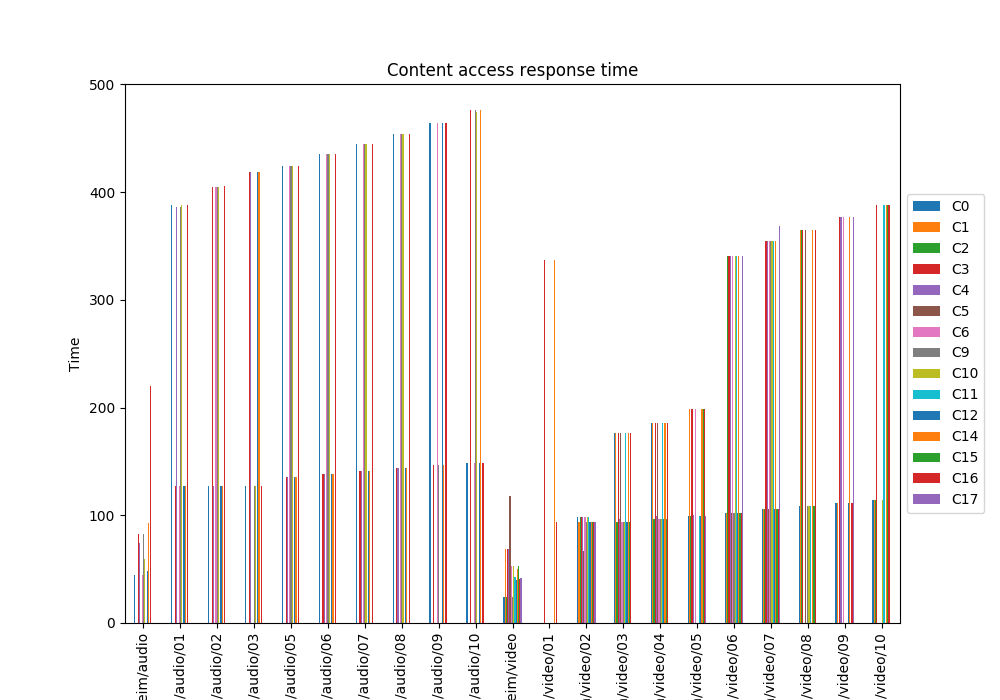

Source data for this figure (header and first rows):
, C0, C1, C2, C3, C4, C5, C6, C9, C10, C11, C12, C14, C15, C16, C17
Trondheim/audio, 44.5, , , 82.61, 74.04, , 44.79, 82.61, 59.23, , 48.64, 93.04, , 220.4, 
Trondheim/audio/01, 388.3, , , 127.2, 386.3, , 127.1, 386.3, 388.3, , 127.1, 127.2, , 388.3, 
Trondheim/audio/02, 127.1, , , 405.2, 127.1, , 405.2, 405.2, 405.2, , 127.1, 127.1, , 405.2, 
Trondheim/audio/03, 127.1, , , 418.6, 418.6, , , 127.1, 127.1, , 418.6, 418.6, , 127.1, 
Trondheim/audio/05, 424.3, , , 135.1, 135.1, , 424.3, 424.3, 424.3, , 135.1, 135.1, , 424.4, 
Trondheim/audio/06, 435, , , 138.1, 138.1, , 435, 435, 435, , 138.1, 138.1, , 435.1, 
Trondheim/audio/07, 444.4, , , 141.1, 141.1, , 444.4, 444.4, 444.4, , 141.1, 141.1, , 444.4, 
Trondheim/audio/08, 454.1, , , 144.1, 144.1, , 454.1, 454.2, 454.1, , 144.1, 144.1, , 454.2, 
Trondheim/audio/09, 463.7, , , 147.1, , , 463.7, 147.1, , , 463.7, 147.1, , 463.7, 
Trondheim/audio/10, 148.1, , , 476.5, , , 148.1, 476.5, 474.6, , 148.1, 476.5, , 148.1, 
Trondheim/video, 24.5, 69.04, 24.56, 69.02, 69.02, 118.3, 53.19, 24.5, 52.62, 42.49, 39.68, 50.15, 52.85, 40.77, 41.88
Trondheim/video/01, , , , 337.1, , , , , , , , 337.1, , 93.55, 
Trondheim/video/02, 98.04, 93.53, 98.06, 98.04, 98.05, 67.17, 98.04, 93.53, 98.04, 98.04, 93.53, 93.56, 93.54, 93.55, 93.54
Trondheim/video/03, 176.1, 176.1, 93.55, 176.1, 96.73, 176.1, 93.56, 93.55, 93.55, 176.1, 93.55, 176.1, 93.55, 176.1, 
Trondheim/video/04, 185.3, 185.3, 96.55, 185.3, 99.73, 185.3, 96.56, 96.55, 96.55, 185.3, 96.55, 185.3, 96.55, 185.3, 
Trondheim/video/05, 99.55, 198.6, 99.56, 198.6, 100.6, , 198.6, , , 99.55, 99.55, 198.8, 198.6, 198.6, 99.57
Trondheim/video/06, 102.5, 102.5, 341.1, 341, 341, 102.5, 341, 102.5, 341, 341, 102.5, 341.1, 102.5, 102.5, 341.1
Trondheim/video/07, 105.5, 105.5, 105.5, 354.7, 354.7, 105.5, 354.7, 354.7, 354.7, 354.7, 105.5, 354.7, 105.5, 105.5, 368.3
Trondheim/video/08, 108.5, 365.1, 365.1, 365.1, , 365.1, , 108.5, 108.5, 108.5, , 365.1, 108.5, 365.1, 
Trondheim/video/09, 111.5, 111.5, , 376.8, 376.8, , 376.8, , , , 111.5, 376.8, , 111.5, 377
Trondheim/video/10, 114.5, 114.5, 114.5, 388.4, , , , , 114.5, 388.3, , 388.4, 388.3, 388.4, 
